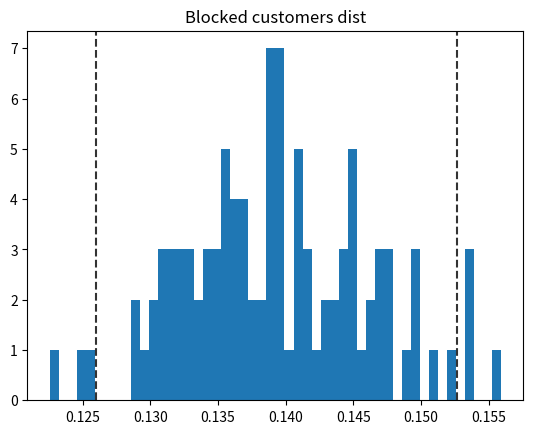

The matplotlib source for this figure:
#!/usr/bin/env python3
# -*- coding: utf-8 -*-
"""
Created on Tue Jun  8 08:12:09 2021

[redacted]
"""

import numpy as np
import matplotlib.pyplot as plt
from scipy import stats
from time import time
from numpy.random import *

#%%
### All merged ###
def hyperexp(p1,p2,l1,l2):
	""" Hyperexponential distribution"""
	
	u = random_sample(n_customers)
	index_1 = np.where(u<p1)
	index_2 = np.where(u>=p1)

	u[index_1] = exponential(size=len(index_1[0]), scale=1/l1)
	u[index_2] = exponential(size=len(index_2[0]), scale=1/l2)
	return u


def queue_simulation_merged(n_su, mst, mtbc, n_customers, arrival_dist_type, service_dist_type):
	"""

	Parameters
	----------
	n_su : int
		number of service units.
	mst : int
		mean service time.
	mtbc : int
		mean time between customers.
	n_customers : int
		number of customers.
	arrival_dist_type : char string
		arrival distribution type.
	service_dist_type : char string
		service distribution type.

	Raises
	------
	NotImplementedError
		Error indicating if an arrival or service method has been implemented.

	Returns
	-------
	blocked_customers : int
		number of blocked customers.

	"""
	blocked_customers = 0
	service_unit_times = np.zeros(n_su) # Each unit initialites at time 0 (they are not busy)
	
	arrival_dist_list = {
						"poisson": poisson(size=[n_customers], lam=mtbc), ## Poisson dist
						"erlang": gamma(shape=1,size=[n_customers], scale=mtbc), ## Erlang dist
						"hyperexp": hyperexp(0.8,0.2,0.8333,5) ## hyperexp
						}


	service_dist_list = {
						"exp": exponential(size=[n_customers], scale=mst), ## Exponential dist
						"constant": np.full(fill_value=20, shape=[n_customers]), ## Constant, the higher the fill value the slower the service is
						"pareto": pareto(1.05, size=[n_customers]), # Standard Pareto distribution with values k=1.05 or k=2.05
						"uniform": uniform(5,20, size=[n_customers]), # Uniform distribution
						"normal": np.abs(normal(10,5, size=[n_customers])) # Normal (fully positive) distribution
						}

	try:
		arrival_time_dist = arrival_dist_list[arrival_dist_type] ## Select service distribution
	except:
		raise NotImplementedError("Not available arrival distribution type")

	try:
		service_time_dist = service_dist_list[service_dist_type] ## Select service distribution
	except:
		raise NotImplementedError("Not available service distribution type")
		
	
	time = np.cumsum(arrival_time_dist) # Sequential times of customer arrivals
	for i in range(n_customers):
		if sum(service_unit_times<time[i]) > 0: # if the arrival time is lower than the service time of any server, it blocks the customer
			index = np.where(service_unit_times<time[i])[0][0] # the next arrival gets into the free servers (we pick the first free)
			service_unit_times[index] = service_time_dist[i] + time[i] # Adds the service unit time to the time the customer has arrived
		else:
			blocked_customers += 1
	return blocked_customers

n_service_units = 10
mean_service_time = 8
mean_time_between_customers = 1
n_customers = 10000
arrival_dist_type = "hyperexp"
service_dist_type = "pareto"

# Commented code to check for individual runs
blocked_customers = queue_simulation_merged(n_service_units, mean_service_time, mean_time_between_customers, \
											   n_customers, arrival_dist_type, service_dist_type)
print(blocked_customers)


#%%
n_service_units = 10
mean_service_time = 8
mean_time_between_customers = 1
n_customers = 10000
arrival_dist_type = "hyperexp"
service_dist_type = "exp"


n_iters = 100
blocked_customers_array = np.zeros(n_iters)
for j in range(n_iters): 
	blocked_customers = queue_simulation_merged(n_service_units, mean_service_time, mean_time_between_customers, n_customers, "hyperexp", "exp")
	blocked_customers_array[j] = blocked_customers
blocked_customers_array=blocked_customers_array/(n_customers) # Percentage of rejected customers (per simulation)

ci = stats.norm.interval(0.95, loc=np.mean(blocked_customers_array), scale=np.std(blocked_customers_array)) # 95% confidence intervals
plt.hist(blocked_customers_array,50)
plt.title(r"Blocked customers dist")
plt.axvline(x=ci[0], color="black", alpha=0.8,linestyle="--")
plt.axvline(x=ci[1], color="black", alpha=0.8,linestyle="--")
